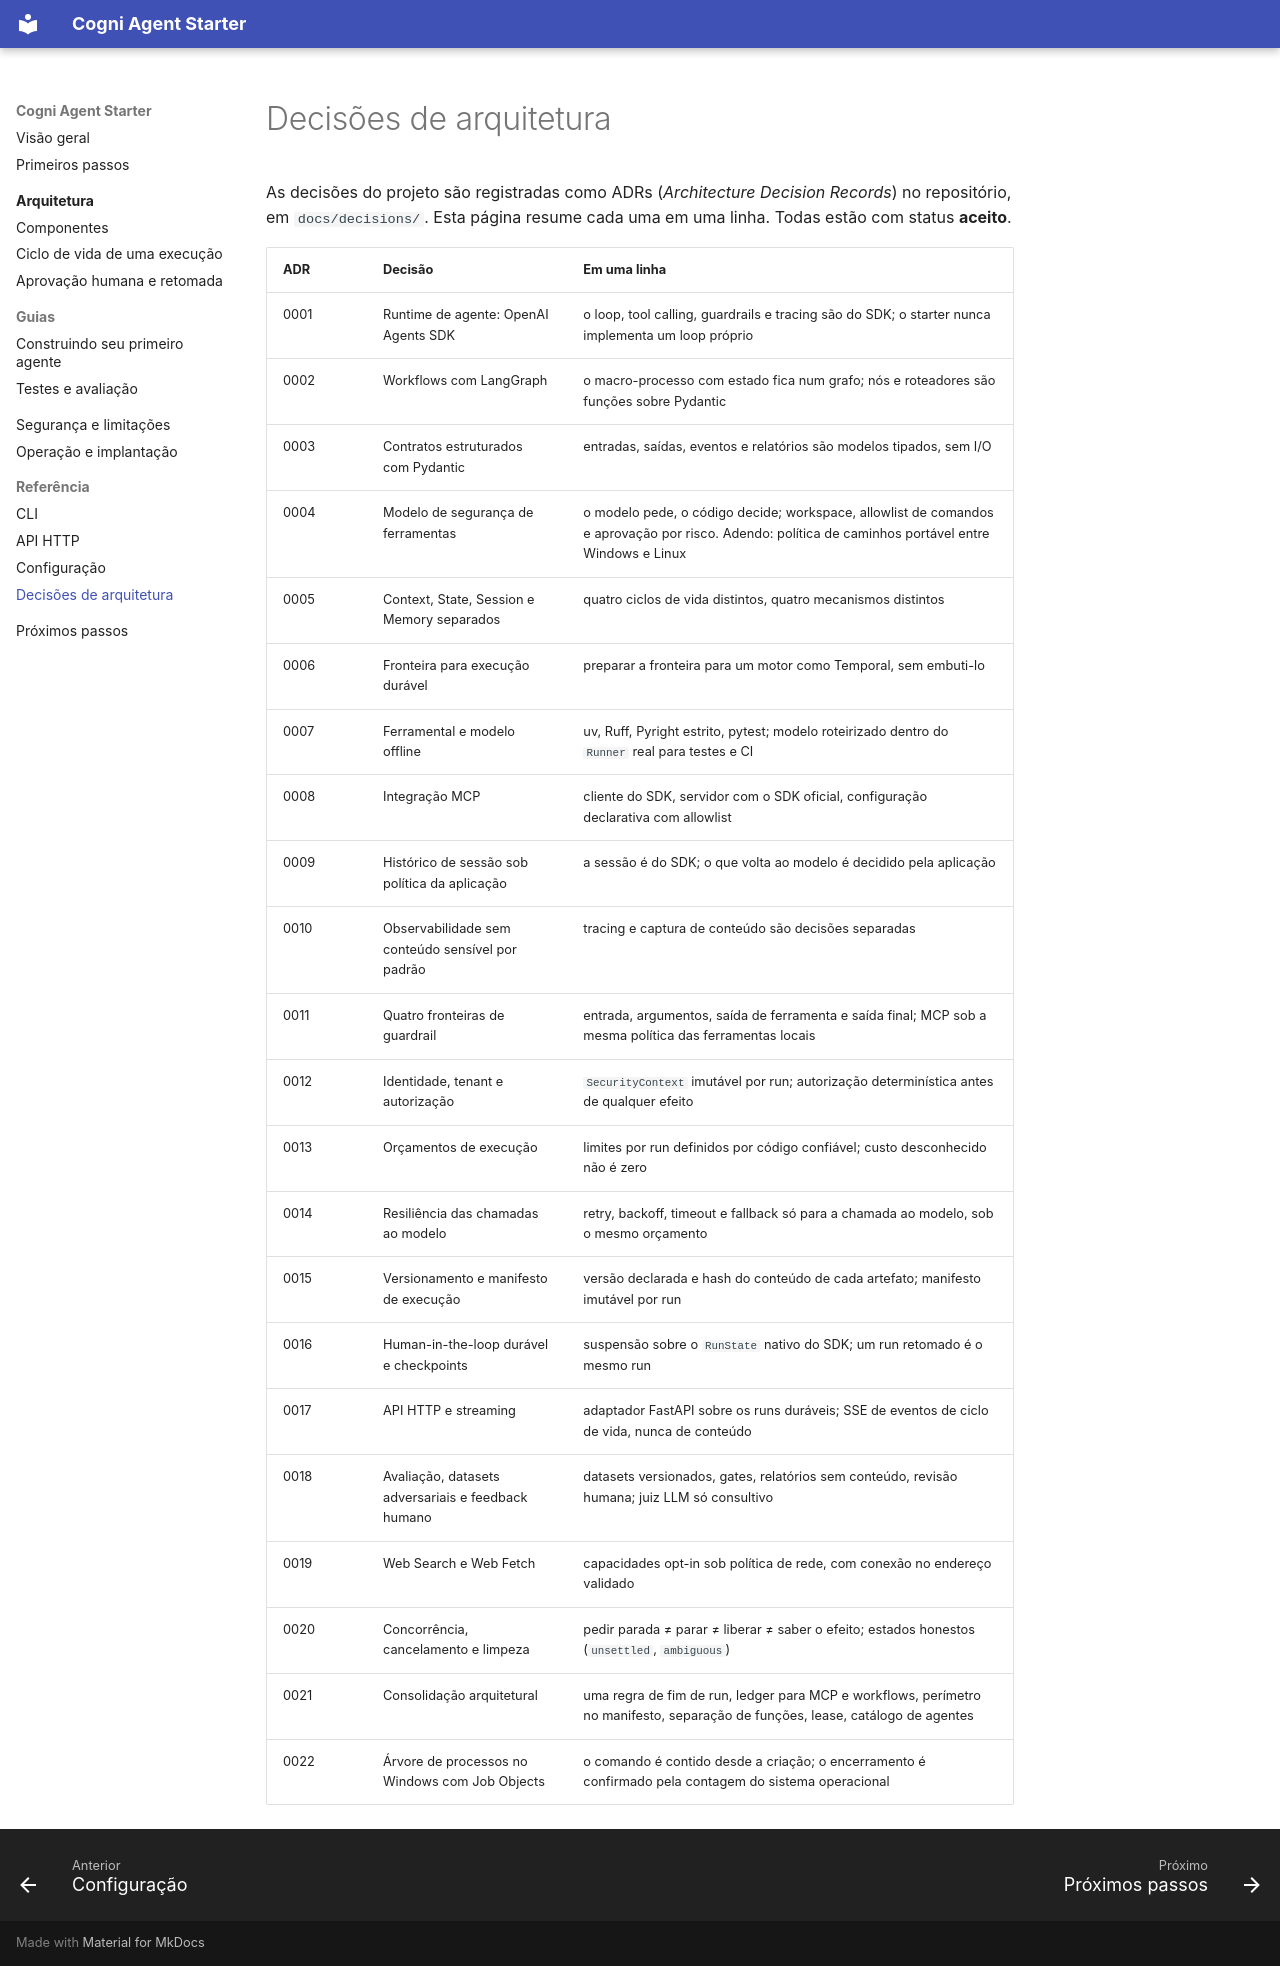

repository: alxsay/Cogni-Agent-Starter-docs · page: reference/decisions/index.html · generator: mkdocs

# Decisões de arquitetura

As decisões do projeto são registradas como ADRs (*Architecture Decision Records*) no repositório, em
`docs/decisions/`. Esta página resume cada uma em uma linha. Todas estão com status **aceito**.

| ADR | Decisão | Em uma linha |
|---|---|---|
| 0001 | Runtime de agente: OpenAI Agents SDK | o loop, tool calling, guardrails e tracing são do SDK; o starter nunca implementa um loop próprio |
| 0002 | Workflows com LangGraph | o macro-processo com estado fica num grafo; nós e roteadores são funções sobre Pydantic |
| 0003 | Contratos estruturados com Pydantic | entradas, saídas, eventos e relatórios são modelos tipados, sem I/O |
| 0004 | Modelo de segurança de ferramentas | o modelo pede, o código decide; workspace, allowlist de comandos e aprovação por risco. Adendo: política de caminhos portável entre Windows e Linux |
| 0005 | Context, State, Session e Memory separados | quatro ciclos de vida distintos, quatro mecanismos distintos |
| 0006 | Fronteira para execução durável | preparar a fronteira para um motor como Temporal, sem embuti-lo |
| 0007 | Ferramental e modelo offline | uv, Ruff, Pyright estrito, pytest; modelo roteirizado dentro do `Runner` real para testes e CI |
| 0008 | Integração MCP | cliente do SDK, servidor com o SDK oficial, configuração declarativa com allowlist |
| 0009 | Histórico de sessão sob política da aplicação | a sessão é do SDK; o que volta ao modelo é decidido pela aplicação |
| 0010 | Observabilidade sem conteúdo sensível por padrão | tracing e captura de conteúdo são decisões separadas |
| 0011 | Quatro fronteiras de guardrail | entrada, argumentos, saída de ferramenta e saída final; MCP sob a mesma política das ferramentas locais |
| 0012 | Identidade, tenant e autorização | `SecurityContext` imutável por run; autorização determinística antes de qualquer efeito |
| 0013 | Orçamentos de execução | limites por run definidos por código confiável; custo desconhecido não é zero |
| 0014 | Resiliência das chamadas ao modelo | retry, backoff, timeout e fallback só para a chamada ao modelo, sob o mesmo orçamento |
| 0015 | Versionamento e manifesto de execução | versão declarada e hash do conteúdo de cada artefato; manifesto imutável por run |
| 0016 | Human-in-the-loop durável e checkpoints | suspensão sobre o `RunState` nativo do SDK; um run retomado é o mesmo run |
| 0017 | API HTTP e streaming | adaptador FastAPI sobre os runs duráveis; SSE de eventos de ciclo de vida, nunca de conteúdo |
| 0018 | Avaliação, datasets adversariais e feedback humano | datasets versionados, gates, relatórios sem conteúdo, revisão humana; juiz LLM só consultivo |
| 0019 | Web Search e Web Fetch | capacidades opt-in sob política de rede, com conexão no endereço validado |
| 0020 | Concorrência, cancelamento e limpeza | pedir parada ≠ parar ≠ liberar ≠ saber o efeito; estados honestos (`unsettled`, `ambiguous`) |
| 0021 | Consolidação arquitetural | uma regra de fim de run, ledger para MCP e workflows, perímetro no manifesto, separação de funções, lease, catálogo de agentes |
| 0022 | Árvore de processos no Windows com Job Objects | o comando é contido desde a criação; o encerramento é confirmado pela contagem do sistema operacional |
